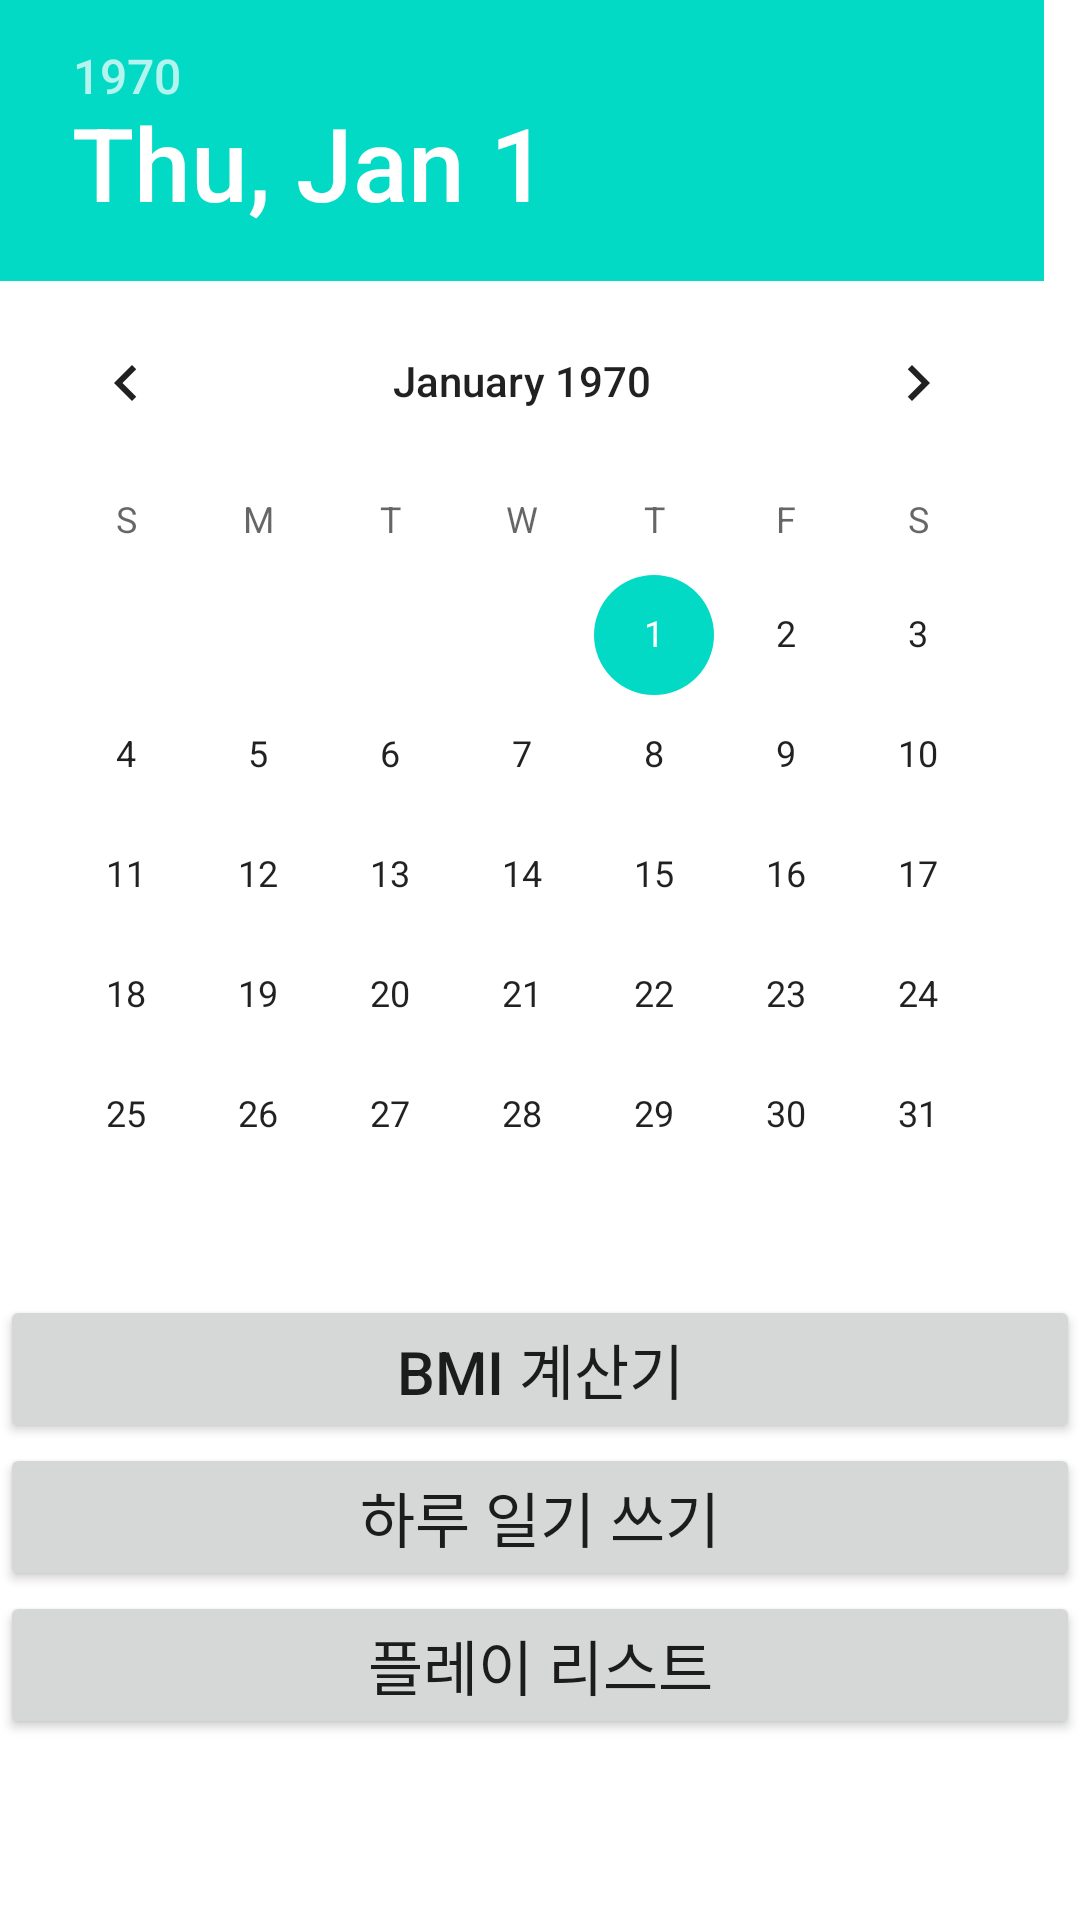

Write the Android layout XML for this screen, with the resource values it uses.
<!-- AndroidManifest.xml: application theme Theme.MyDietDiary -->
<!-- res/layout/activity_main.xml -->
<?xml version="1.0" encoding="utf-8"?>
<LinearLayout xmlns:android="http://schemas.android.com/apk/res/android"
    xmlns:app="http://schemas.android.com/apk/res-auto"
    xmlns:tools="http://schemas.android.com/tools"
    android:layout_width="match_parent"
    android:layout_height="match_parent"
    android:orientation="vertical"
    tools:context=".MainActivity">

    <DatePicker
        android:id="@+id/dp"
        android:layout_gravity="center"
        android:layout_width="match_parent"
        android:layout_height="wrap_content"
        android:calendarViewShown="false"
        android:gravity="center"></DatePicker>
    <Button
        android:layout_width="match_parent"
        android:layout_height="wrap_content"
        android:id="@+id/btn2"
        android:text="BMI 계산기"
        android:textSize="20dp"></Button>
    <Button
        android:layout_width="match_parent"
        android:layout_height="wrap_content"
        android:id="@+id/btn1"
        android:text="하루 일기 쓰기"
        android:textSize="20dp"></Button>
    <Button
        android:layout_width="match_parent"
        android:layout_height="wrap_content"
        android:id="@+id/btn3"
        android:text="플레이 리스트"
        android:textSize="20dp"></Button>
</LinearLayout>
<!-- resources referenced by this layout -->
<resources>
  <style name="Theme.MyDietDiary" parent="Theme.MaterialComponents.DayNight.DarkActionBar">
          
          <item name="colorPrimary">#FFC0CE</item>
          <item name="colorPrimaryVariant">@color/purple_700</item>
          <item name="colorOnPrimary">@color/white</item>
          
          <item name="colorSecondary">@color/teal_200</item>
          <item name="colorSecondaryVariant">@color/teal_700</item>
          <item name="colorOnSecondary">@color/black</item>
          
          <item name="android:statusBarColor" tools:targetApi="l">?attr/colorPrimaryVariant</item>
          
      </style>
  <!-- not gathered from this repository: default colours our renderer supplied (Android Studio template values) -->
  <color name="purple_700">#FF3700B3</color>
  <color name="teal_200">#FF03DAC5</color>
  <color name="teal_700">#FF018786</color>
  <color name="black">#FF000000</color>
  <color name="white">#FFFFFFFF</color>
</resources>
